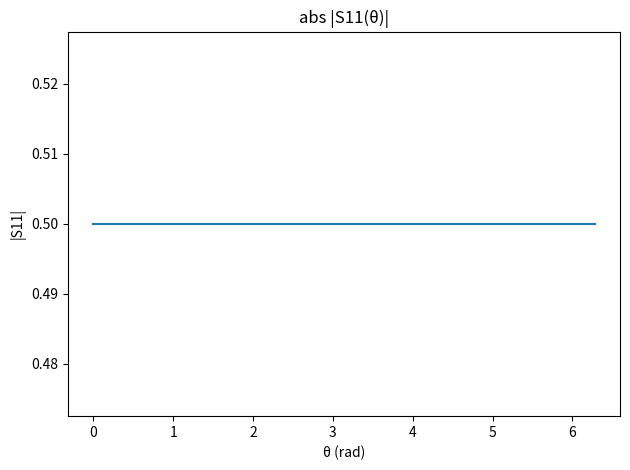
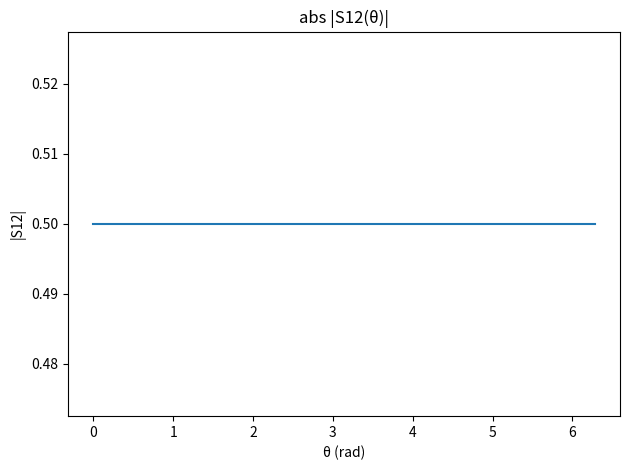
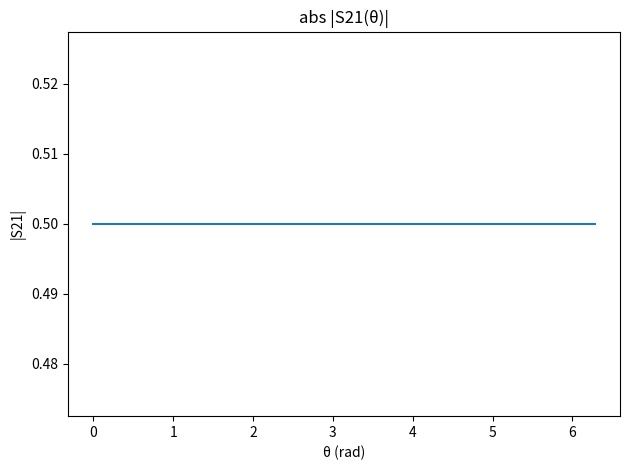
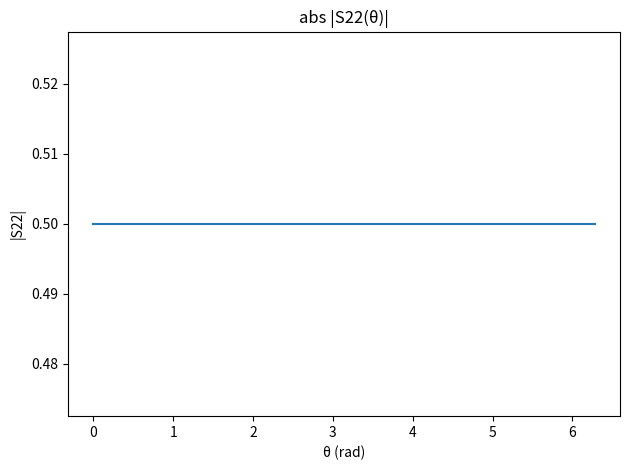
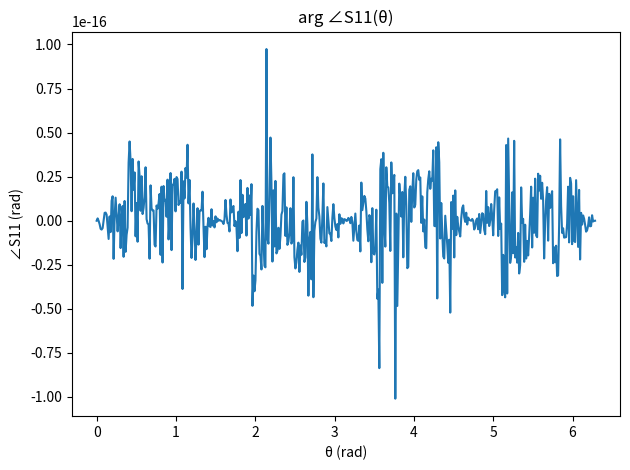
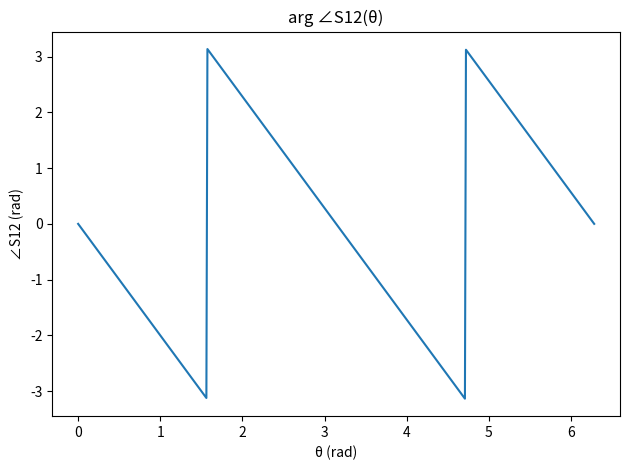
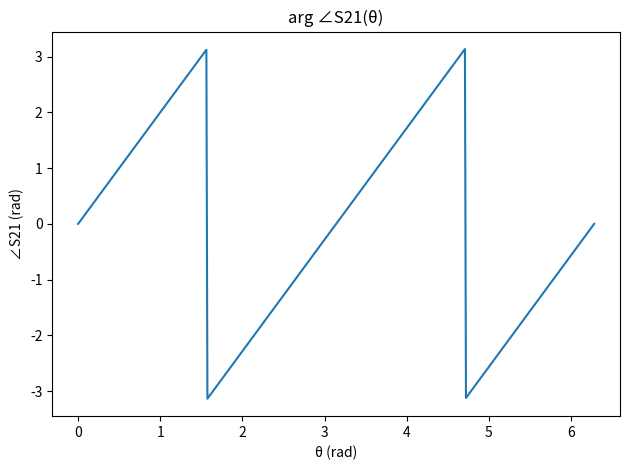
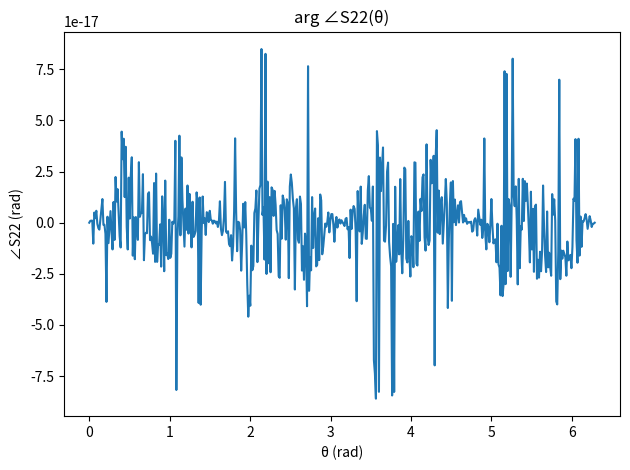

Write the Python code that produced these figures, in order.
import numpy as np
import matplotlib.pyplot as plt

def rotation_matrix(theta):
    """返回平面旋转矩阵 R(theta)."""
    c, s = np.cos(theta), np.sin(theta)
    return np.array([[c, -s],
                     [s,  c]])

def ellip_basis(psi, chi):
    """
    构造一对正交椭圆偏振琼斯基矢量 e1, e2。
    psi: 偏振面方向角（rad）
    chi: 椭圆度角（rad）
    返回 J: 2x2 的酉矩阵，将水平/垂直基映射到{e1,e2}.
    """
    c_ch, s_ch = np.cos(chi), np.sin(chi)
    c_ps, s_ps = np.cos(psi), np.sin(psi)
    e1 = np.array([ c_ch*c_ps - 1j*s_ch*s_ps,
                    c_ch*s_ps + 1j*s_ch*c_ps ])
    e2 = np.array([-1j*c_ch*s_ps + s_ch*c_ps,
                    -1j*c_ch*c_ps - s_ch*s_ps ])
    print(sum(e1*e2))
    e1 /= np.linalg.norm(e1)
    e2 /= np.linalg.norm(e2)
    return np.column_stack([e1, e2])

def scattering_in_ellip_basis(theta, psi, chi):
    """
    计算在给定 theta, psi, chi 下的散射矩阵 S''.
    theta: 平面旋转角（rad）
    psi: 椭圆偏振主轴方向（rad）
    chi: 椭圆度角（rad）
    返回 2x2 复矩阵 S_dd.
    """
    S = np.array([[1.0, 0.0],
                  [0.0, 0.0]])
    R = rotation_matrix(theta)
    S_prime = R @ S @ R.T
    J = ellip_basis(psi, chi)
    return J.conj().T @ S_prime @ J

# 设置参数
psi = np.deg2rad(0)  # 椭圆主轴方向
chi = np.deg2rad(45)  # 椭圆度角
theta_vals = np.linspace(0, 2*np.pi, 500)

# 预分配数组
S11 = np.zeros_like(theta_vals, dtype=complex)
S12 = np.zeros_like(theta_vals, dtype=complex)
S21 = np.zeros_like(theta_vals, dtype=complex)
S22 = np.zeros_like(theta_vals, dtype=complex)

# 计算
for i, th in enumerate(theta_vals):
    S_dd = scattering_in_ellip_basis(th, psi, chi)
    S11[i], S12[i], S21[i], S22[i] = S_dd[0,0], S_dd[0,1], S_dd[1,0], S_dd[1,1]

# 绘图：幅值
for label, data in [('S11', S11), ('S12', S12), ('S21', S21), ('S22', S22)]:
    plt.figure()
    plt.plot(theta_vals, np.abs(data))
    plt.xlabel('θ (rad)')
    plt.ylabel(f'|{label}|')
    plt.title(f'abs |{label}(θ)|')
    plt.tight_layout()

# 绘图：相位
for label, data in [('S11', S11), ('S12', S12), ('S21', S21), ('S22', S22)]:
    plt.figure()
    plt.plot(theta_vals, np.angle(data))
    plt.xlabel('θ (rad)')
    plt.ylabel(f'∠{label} (rad)')
    plt.title(f'arg ∠{label}(θ)')
    plt.tight_layout()

plt.show()
